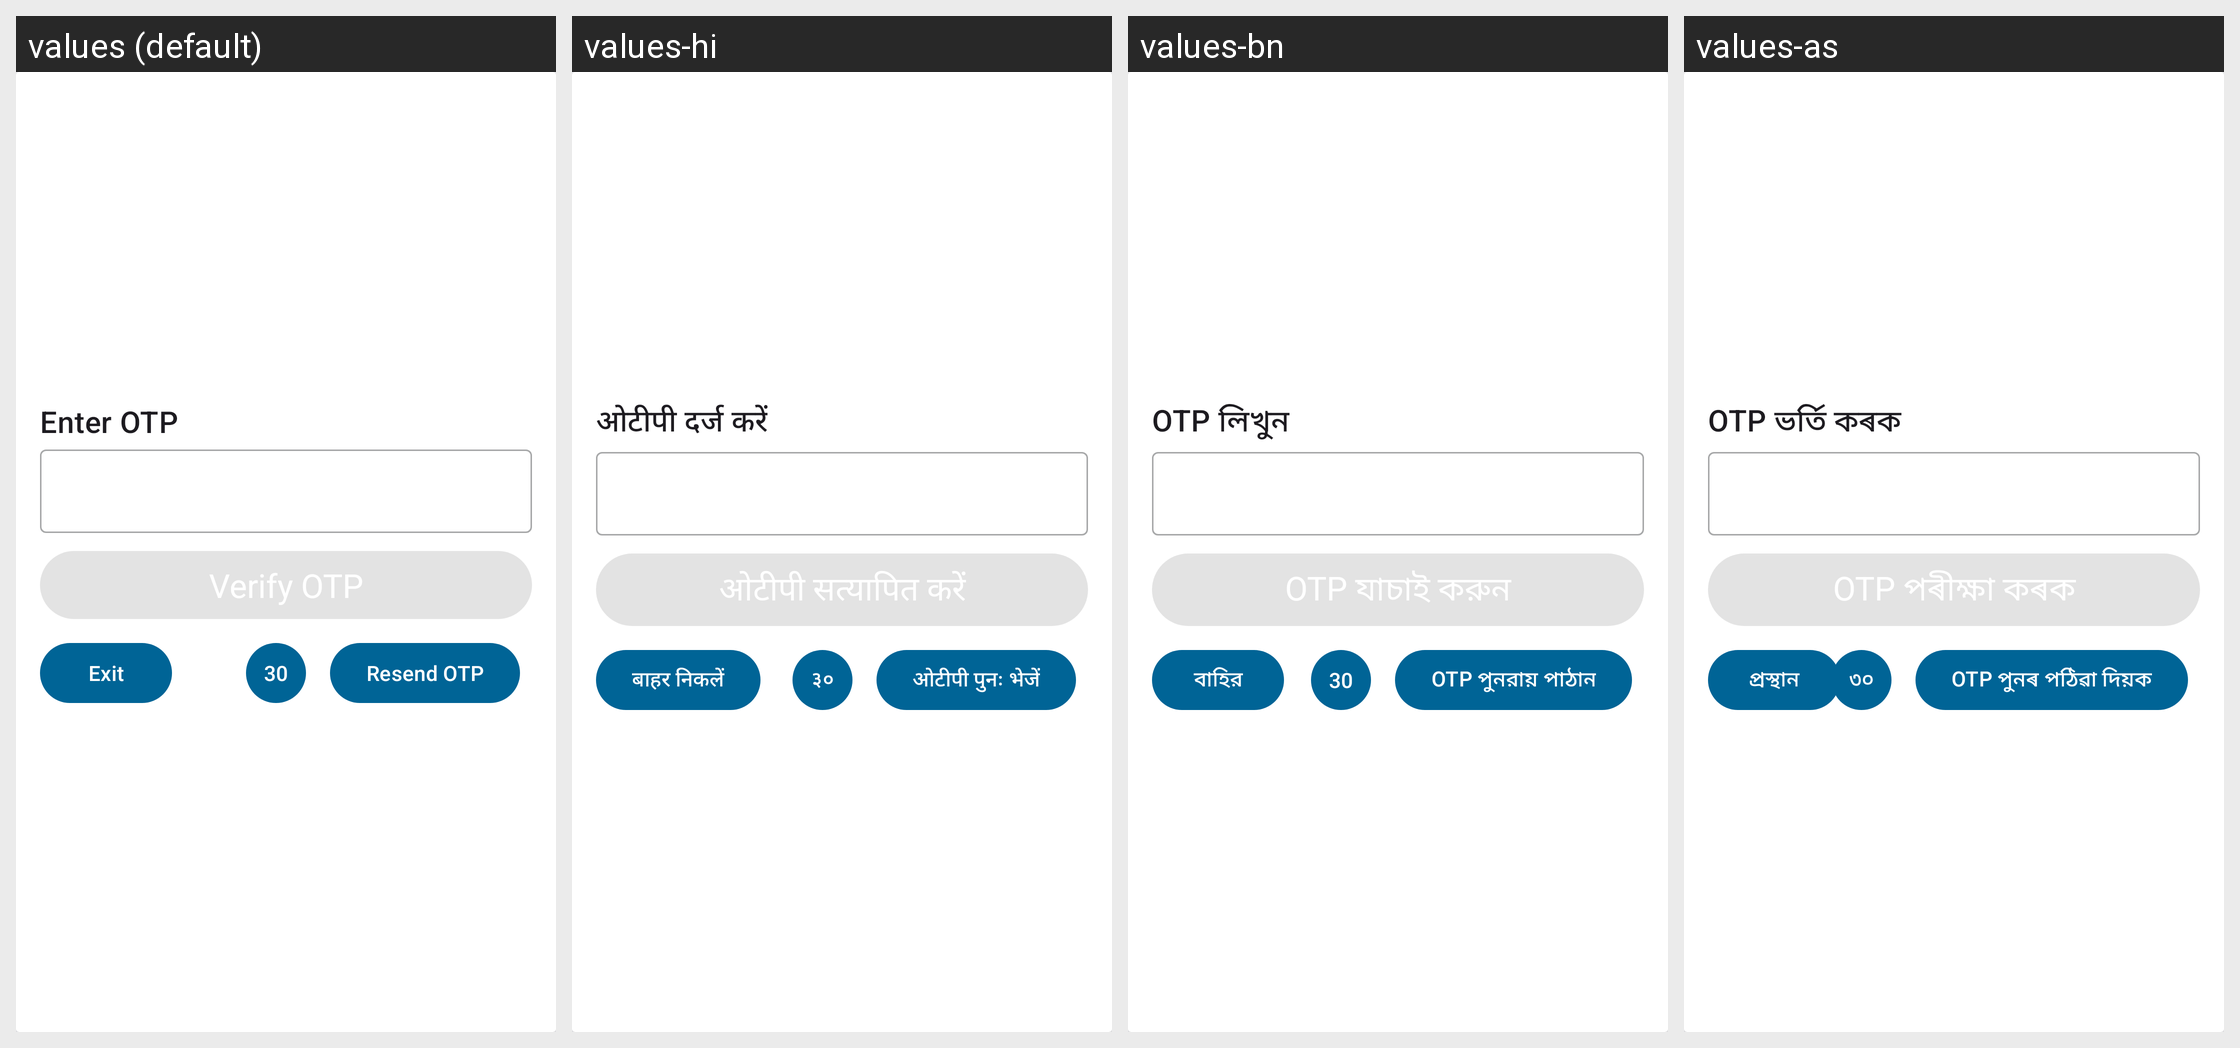

This grid shows one Android layout under several languages. Give, for every string resource on the screen, its name, the default text and each shown locale's text.
Android screen res/layout/fragment_verify_mobile_otp.xml rendered under 4 locales, left to right: values (default), values-hi, values-bn, values-as. Device: Nexus 5 (rendered at 1080×1920; each locale shown at half size, 540×960, under a caption strip naming it); theme Theme.Sakhi.
Strings drawn on this screen, with the default value and each locale's value (text and hints the layout hard-codes, and strings that could not be matched under every locale, appear in the picture but are not listed):

enter_otp
  values: Enter OTP
  values-hi: ओटीपी दर्ज करें
  values-bn: OTP লিখুন
  values-as: OTP ভৰ্তি কৰক

resend_otp
  values: Resend OTP
  values-hi: ओटीपी पुनः भेजें
  values-bn: OTP পুনরায় পাঠান
  values-as: OTP পুনৰ পঠিৱা দিয়ক

_30
  values: 30
  values-hi: ३०
  values-bn: 30
  values-as: ৩০

exit
  values: Exit
  values-hi: बाहर निकलें
  values-bn: বাহির
  values-as: প্ৰস্থান
